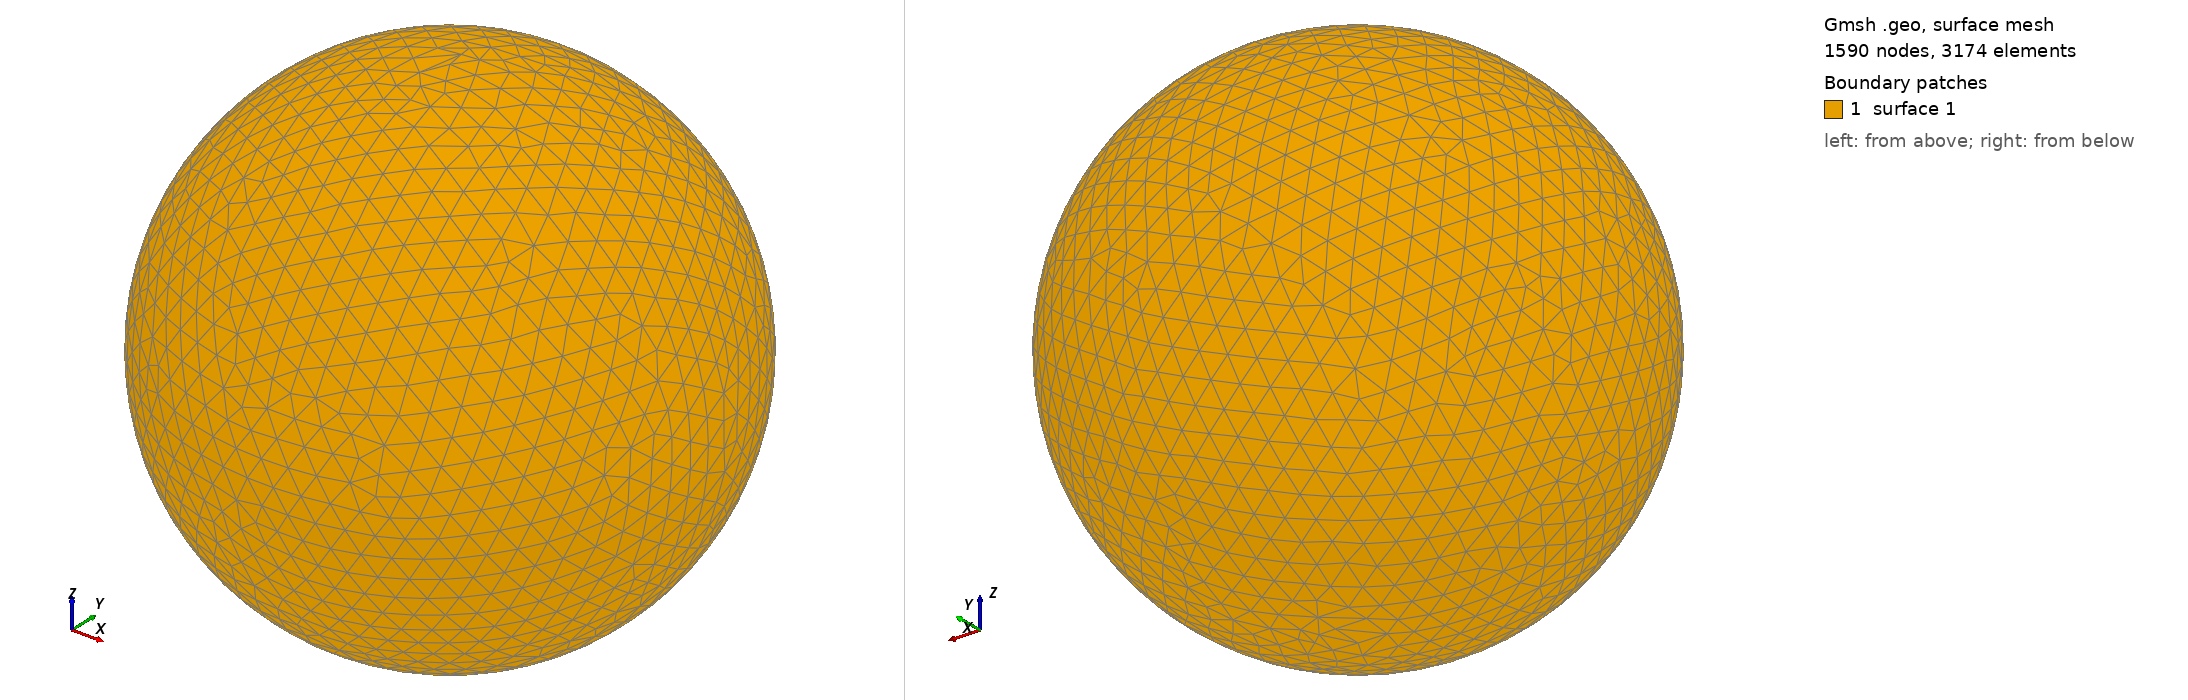

Gmsh geometry script, surface-meshed: 1590 nodes, 3174 surface elements. Boundary patches (legend numbers): 1 surface 1. Left view from above one corner, right view from below the opposite corner. The script declares no physical surfaces, so the legend lists its geometric surfaces. The drawing asked Gmsh for element sizes between 1% and 20% of the model's largest extent; the script's own settings can give other sizes.

=== shot1606.geo (drawn) ===
SetFactory("OpenCASCADE");
Point(1) = {0,0,0,0};
Sphere(1) = {0,0,0,0.06445000};
MeshSize{ PointsOf{ Surface{:}; } } = 0.006445000;
Mesh.ElementOrder=1;
Mesh.Format=39;
